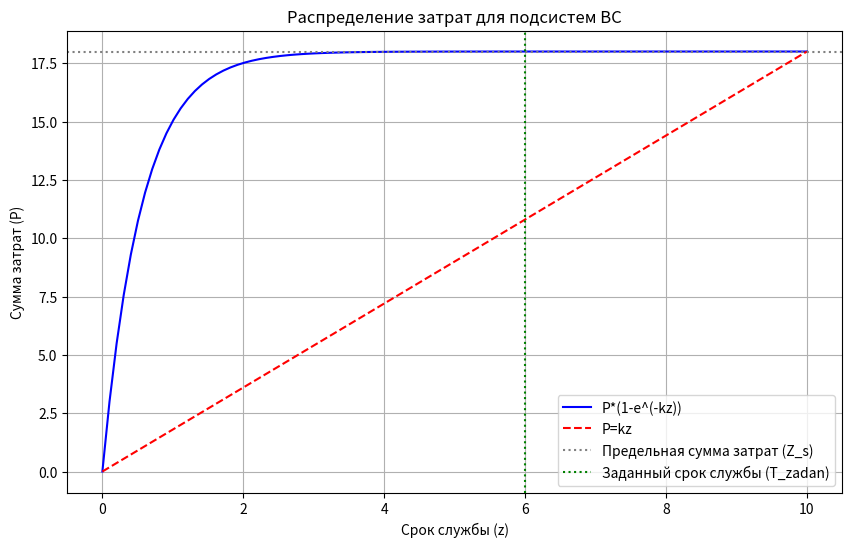
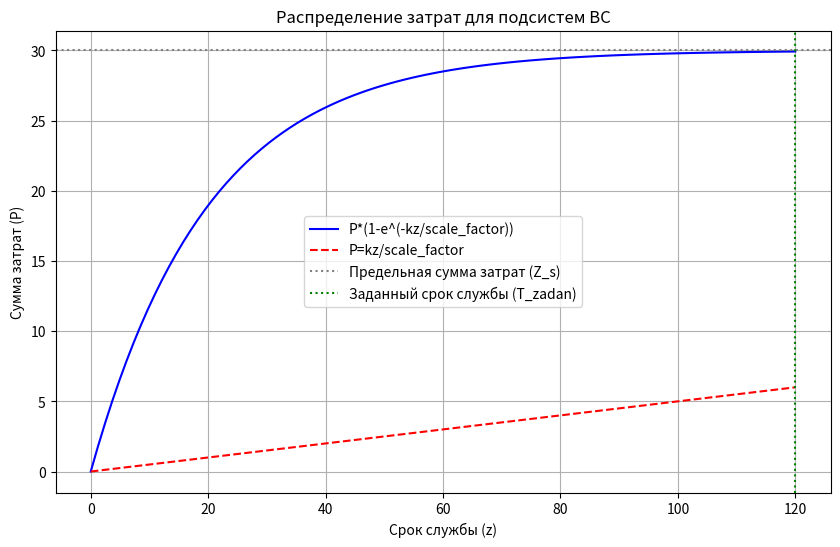
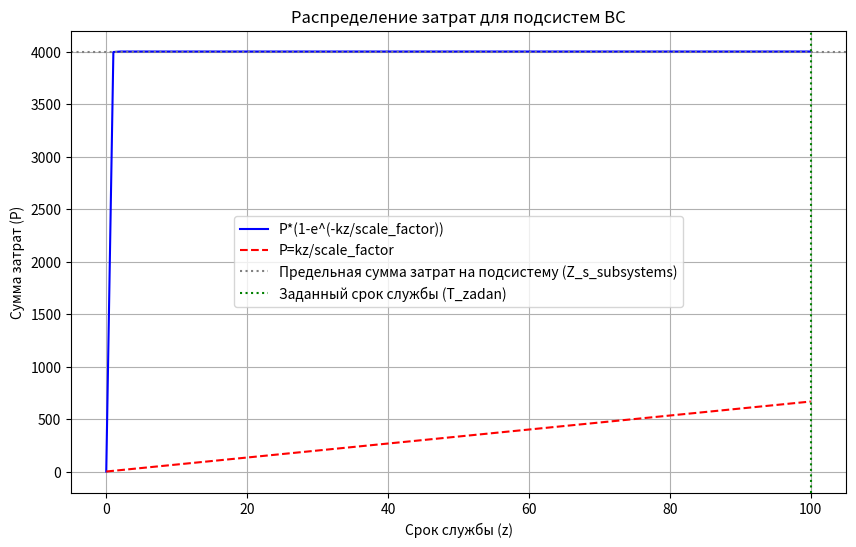

The script that saved these images, in order:
# 5 Лабораторная работа.
# 1-ое задание.
import numpy as np
import matplotlib.pyplot as plt
# Заданные параметры
T_zadan = 6  # Заданный срок службы
T_baz = 10   # Базовый срок службы
Z_s = 18     # Предельная сумма затрат
# Определяем значение k
k = Z_s / T_baz
# Создаем массив значений z от 0 до T_baz
z_values = np.linspace(0, T_baz, 100)
# Рассчитываем P по обеим формамулaм
P_exp = Z_s * (1 - np.exp(-k * z_values))  # Формула P*(1-e**(-kz))
P_linear = k * z_values              # Формула P=kz
# Визуализация результатов
plt.figure(figsize=(10, 6))
plt.plot(z_values, P_exp, label='P*(1-e^(-kz))', color='blue')
plt.plot(z_values, P_linear, label='P=kz', color='red', linestyle='--')
plt.title('Распределение затрат для подсистем ВС')
plt.xlabel('Срок службы (z)')
plt.ylabel('Сумма затрат (P)')
plt.axhline(y=Z_s, color='grey', linestyle=':', label='Предельная сумма затрат (Z_s)')
plt.axvline(x=T_zadan, color='green', linestyle=':', label='Заданный срок службы (T_zadan)')
plt.legend()
plt.grid()
plt.show()

# 2 Задание
# Заданные параметры
T_zadan = 120  # Заданный срок службы
T_baz = 3  # Базовый срок службы
Z_s = 30  # Предельная сумма затрат
scale_factor = 200  # Коэффициент масштабирования графика
k = Z_s / T_baz

# Обновление значений z_values для учета T_zadan
z_values = np.linspace(0, T_zadan, 100)

# Расчет затрат для заданного срока службы
P_exp = Z_s * (1 - np.exp(-k * z_values / scale_factor))  # Формула P*(1-e**(-kz/scale_factor))
P_linear = k * z_values / scale_factor  # Формула P=kz/scale_factor
# Визуализация результатов
plt.figure(figsize=(10, 6))
plt.plot(z_values, P_exp, label='P*(1-e^(-kz/scale_factor))', color='blue')
plt.plot(z_values, P_linear, label='P=kz/scale_factor', color='red', linestyle='--')
plt.title('Распределение затрат для подсистем ВС')
plt.xlabel('Срок службы (z)')
plt.ylabel('Сумма затрат (P)')
plt.axhline(y=Z_s, color='grey', linestyle=':', label='Предельная сумма затрат (Z_s)')
plt.axvline(x=T_zadan, color='green', linestyle=':', label='Заданный срок службы (T_zadan)')
plt.legend()
plt.grid()
plt.show()

# 3-ое задание.# Заданные параметры
T_zadan = 100  # Заданный срок службы
T_baz = 3  # Базовый срок службы
Z_s = 20000  # Предельная сумма затрат
scale_factor = 200  # Коэффициент масштабирования графика
# Количество подсистем
num_subsystems = 5  # Примерное количество подсистем
# Распределение затрат на подсистемы
Z_s_subsystems = Z_s / num_subsystems
k = Z_s_subsystems / T_baz
# Обновление значений z_values для учета T_zadan
z_values = np.linspace(0, T_zadan, 100)
# Расчет затрат для заданного срока службы
P_exp = Z_s_subsystems * (1 - np.exp(-k * z_values / scale_factor))  # Формула P*(1-e**(-kz/scale_factor))
P_linear = k * z_values / scale_factor  # Формула P=kz/scale_factor
#Визуализация результатов
plt.figure(figsize=(10, 6))
plt.plot(z_values, P_exp, label='P*(1-e^(-kz/scale_factor))', color='blue')
plt.plot(z_values, P_linear, label='P=kz/scale_factor', color='red', linestyle='--')
plt.title('Распределение затрат для подсистем ВС')
plt.xlabel('Срок службы (z)')
plt.ylabel('Сумма затрат (P)')
plt.axhline(y=Z_s_subsystems, color='grey', linestyle=':', label='Предельная сумма затрат на подсистему (Z_s_subsystems)')
plt.axvline(x=T_zadan, color='green', linestyle=':', label='Заданный срок службы (T_zadan)')
plt.legend()
plt.grid()
plt.show()
# [redacted]
# Определить доли затрат для каждой подсистемы: Это может быть сделано на основе их относительной важности, потребностей или других факторов.
# Вычислить распределенные затраты: Умножить долю каждой подсистемы на общую сумму затрат \( Z_s \).
# Вывести результаты: Показать, сколько затрат выделяется на каждую подсистему.
